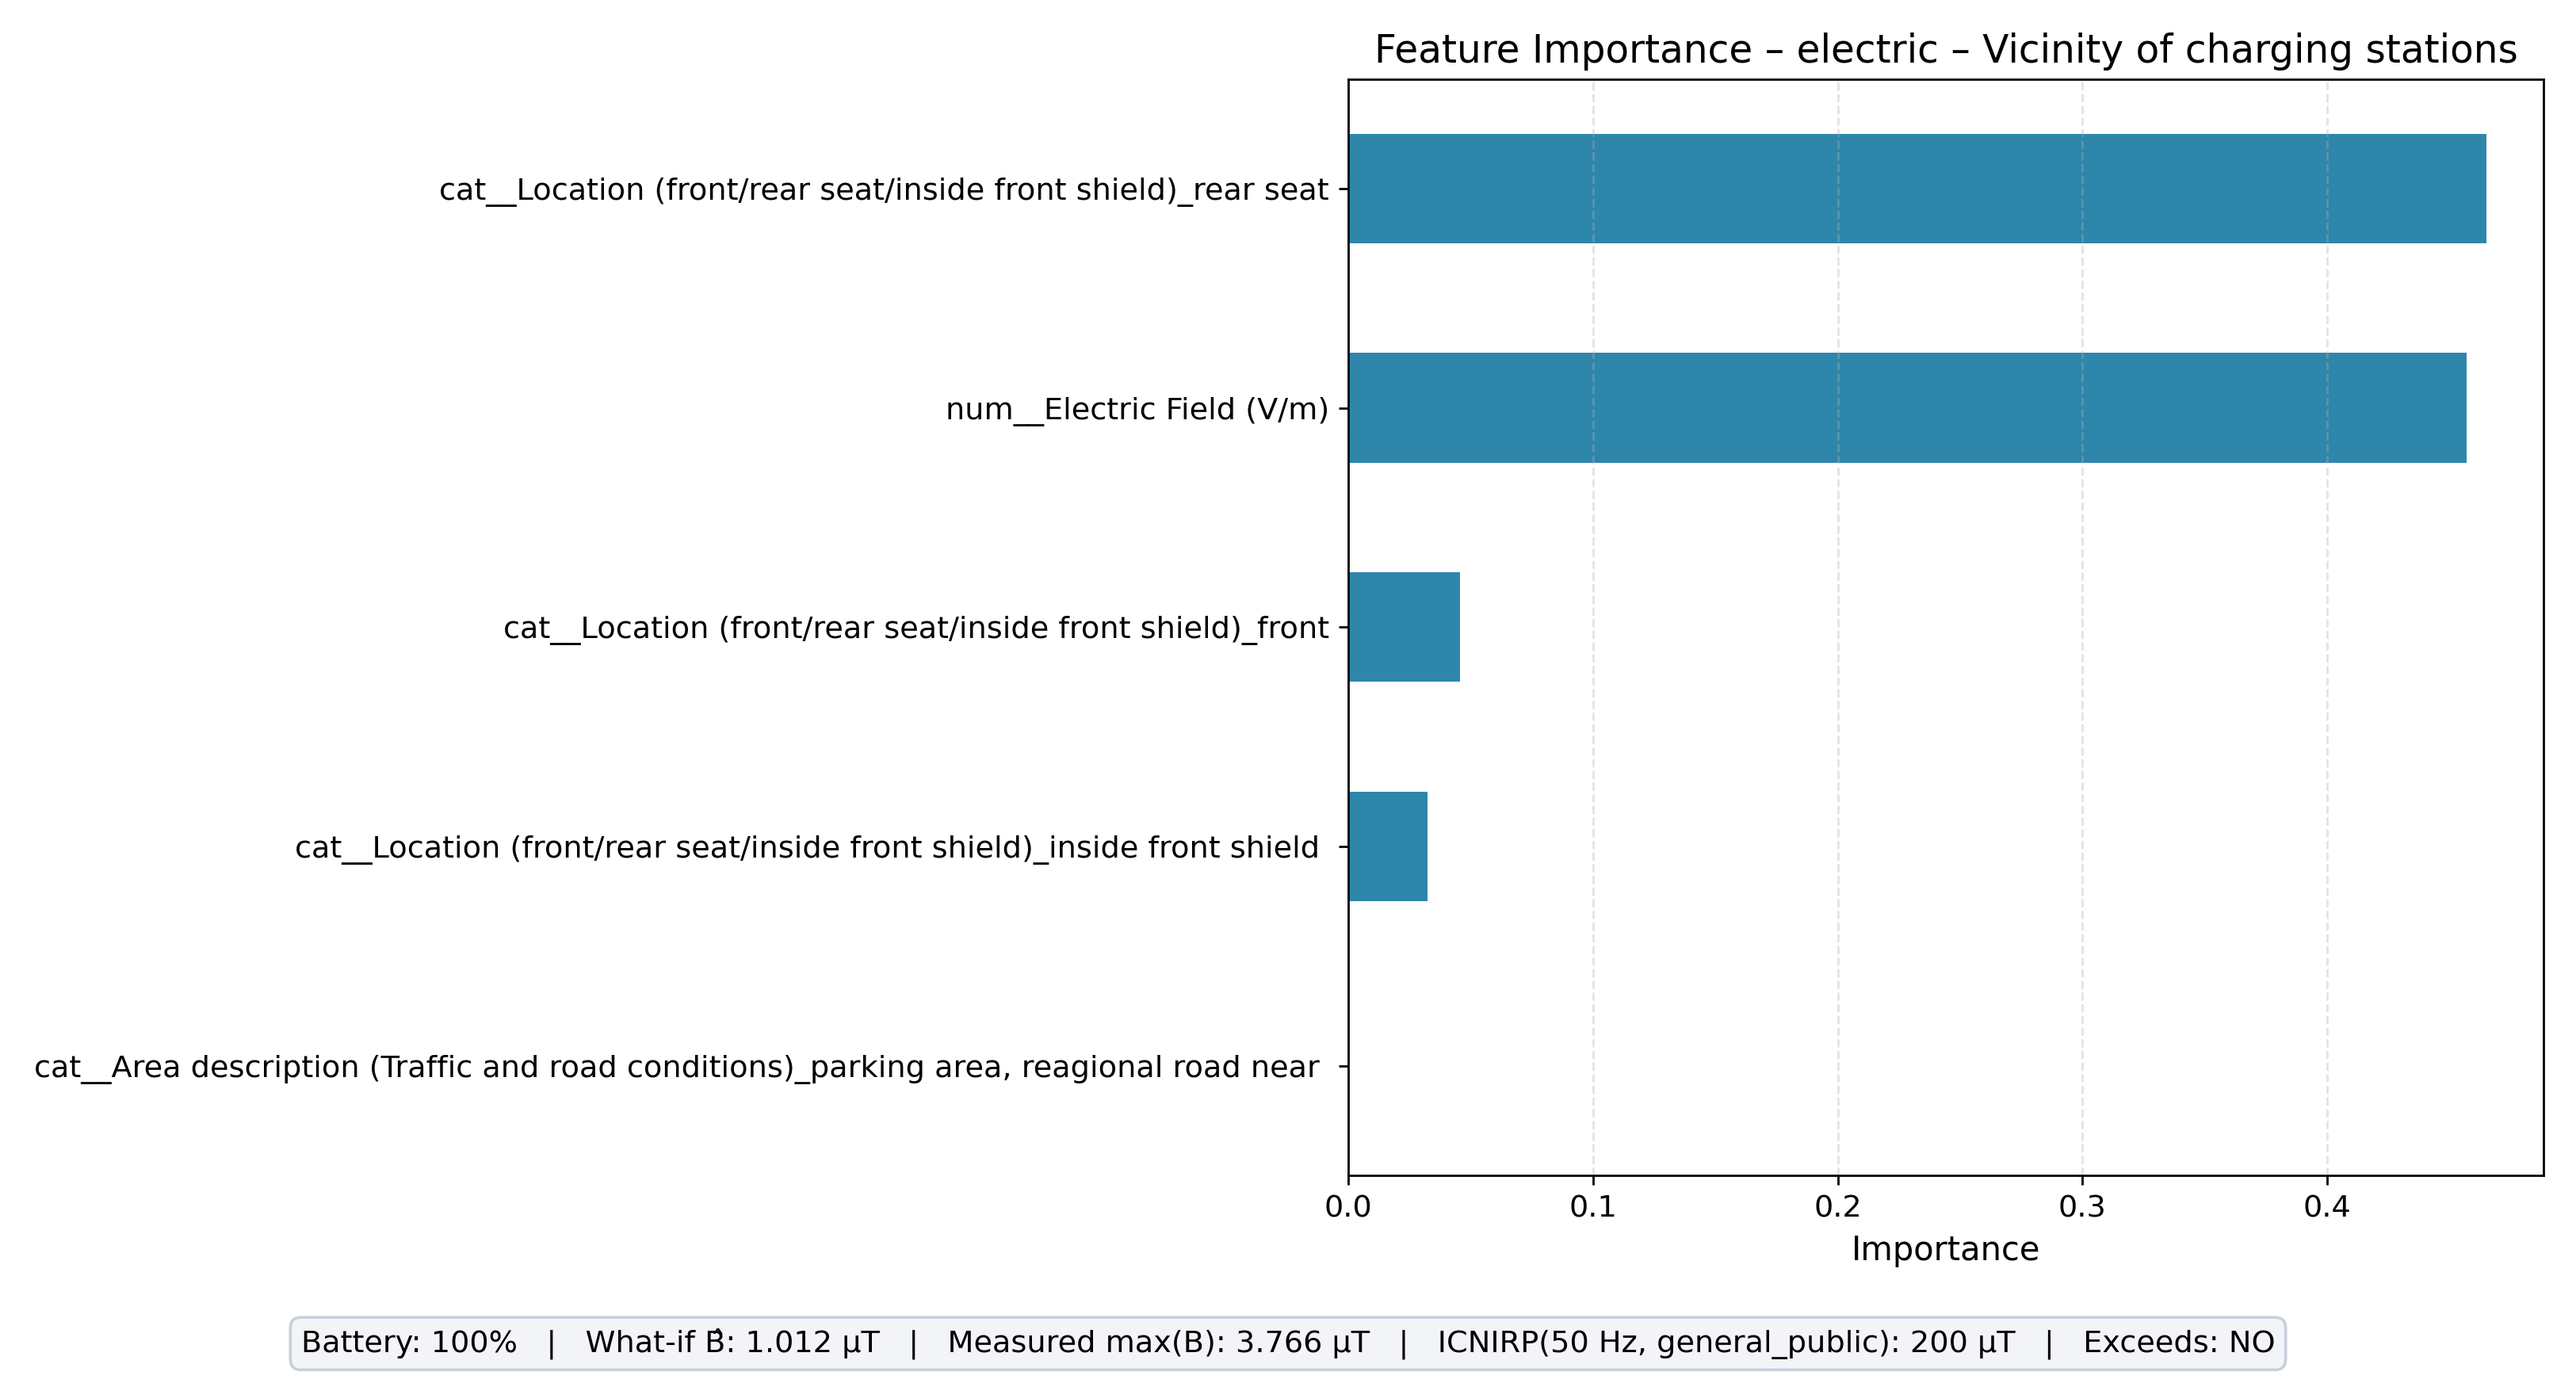

The table this chart was drawn from, first rows:
feature, importance
cat__Location (front/rear seat/inside fr…, 0.465
num__Electric Field (V/m), 0.457
cat__Location (front/rear seat/inside fr…, 0.04576
cat__Location (front/rear seat/inside fr…, 0.03223
cat__Area description (Traffic and road …, 0.0
